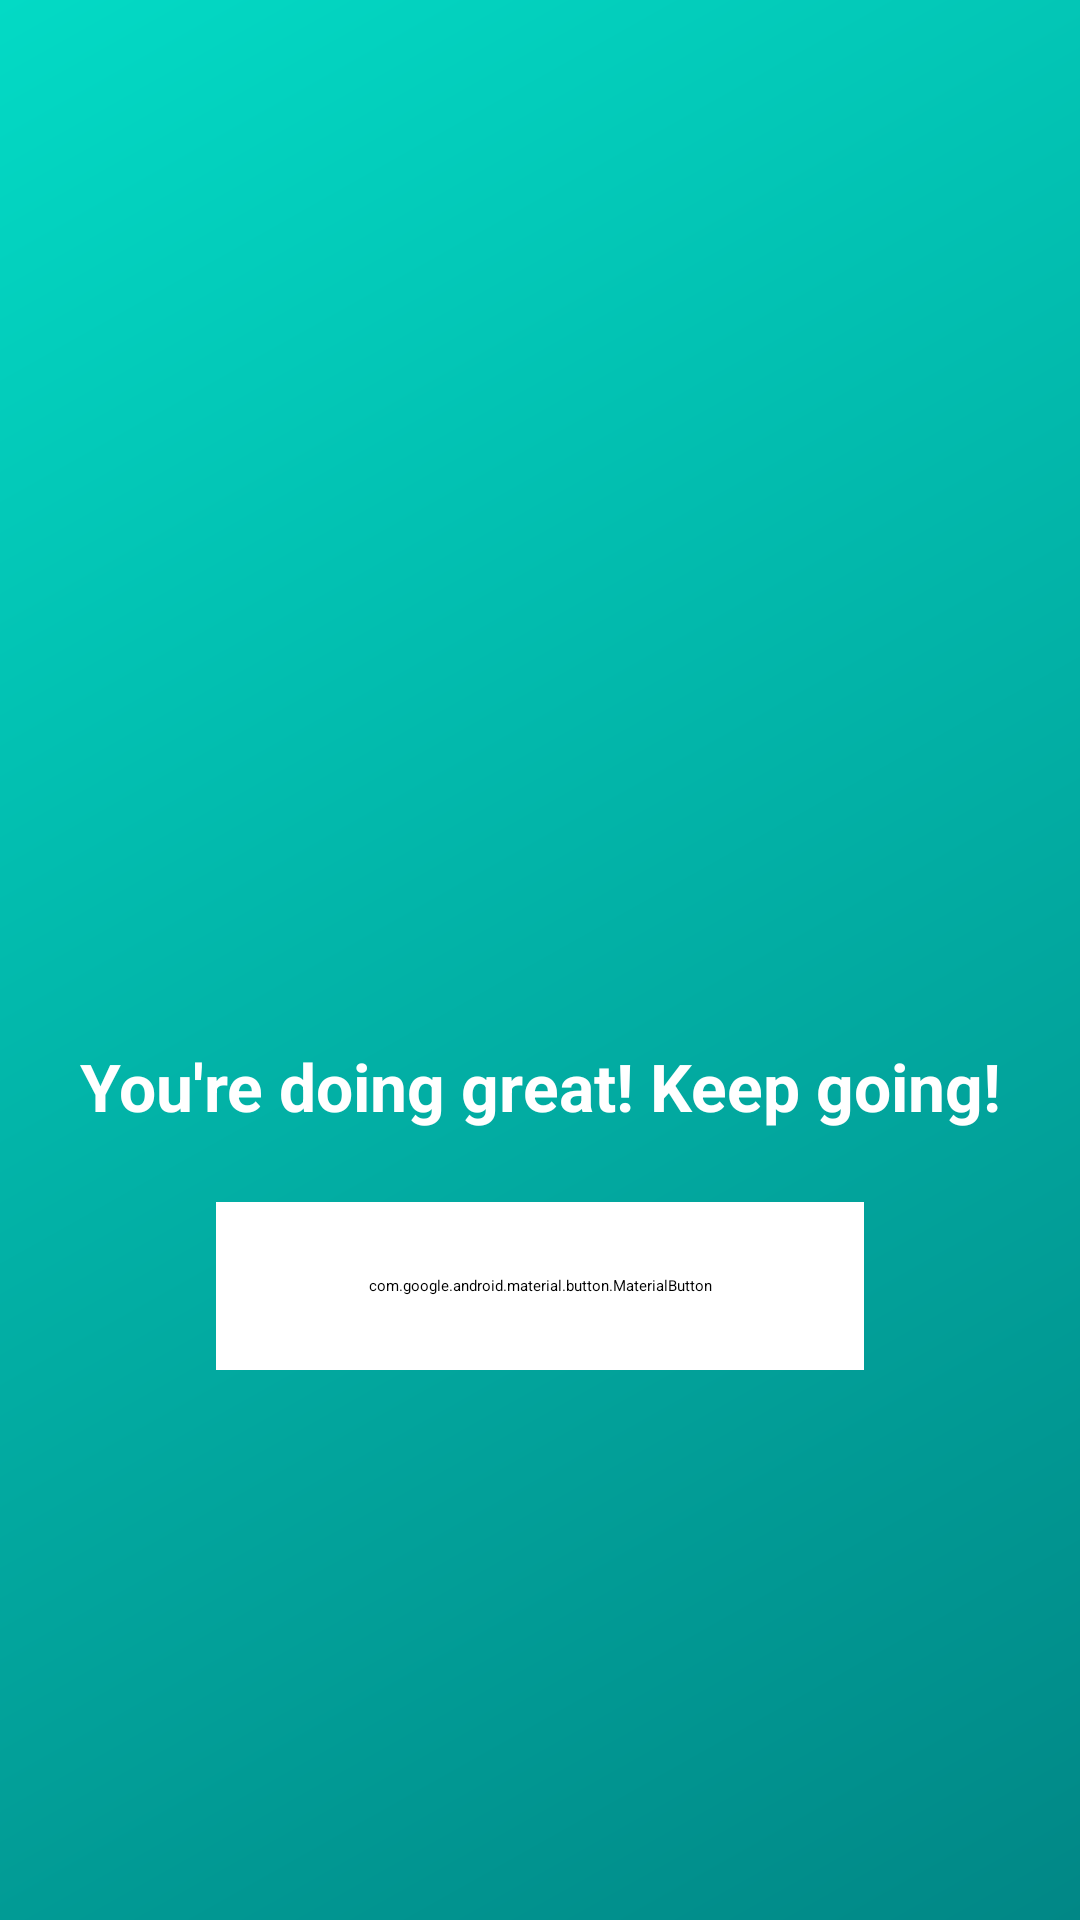

This screen was rendered from an Android layout file. Write that file and the resources it references.
<!-- AndroidManifest.xml: application theme Theme.IntentMaster -->
<!-- res/layout/activity_result.xml -->
<?xml version="1.0" encoding="utf-8"?>
<LinearLayout
    xmlns:android="http://schemas.android.com/apk/res/android"
    xmlns:app="http://schemas.android.com/apk/res-auto"
    android:id="@+id/main"
    android:layout_width="match_parent"
    android:layout_height="match_parent"
    android:orientation="vertical"
    android:padding="24dp"
    android:gravity="center"
    android:background="@drawable/gradient_background_teal"
    android:layout_gravity="center">

    <ImageView
        android:id="@+id/imageViewResult"
        android:layout_width="140dp"
        android:layout_height="140dp"
        android:src="@drawable/ic_celebration"
        android:contentDescription="@string/celebration_image"
        android:layout_marginBottom="24dp"
        app:tint="@color/white" />

    <TextView
        android:id="@+id/textViewMotivation"
        android:layout_width="match_parent"
        android:layout_height="wrap_content"
        android:text="You're doing great! Keep going!"
        android:textSize="22sp"
        android:textColor="@color/white"
        android:textStyle="bold"
        android:gravity="center"
        android:layout_marginBottom="24dp" />

    <com.google.android.material.button.MaterialButton
        android:id="@+id/btnSendBack"
        android:layout_width="match_parent"
        android:layout_height="56dp"
        android:text="Send Back"
        android:textAllCaps="false"
        android:textSize="18sp"
        android:layout_marginHorizontal="48dp"
        android:backgroundTint="@color/white"
        android:textColor="@color/teal_700"
        app:strokeColor="@color/teal_700"
        app:strokeWidth="1.5dp"
        app:cornerRadius="12dp"
        android:elevation="4dp"
        android:iconTint="@color/teal_700"
        app:rippleColor="@color/teal_200"/>
</LinearLayout>
<!-- resources referenced by this layout -->
<resources>
  <color name="teal_200">#FF03DAC5</color>
  <color name="teal_700">#FF018786</color>
  <color name="white">#FFFFFF</color>
  <!-- drawable gradient_background_teal (drawable) -->
  <shape xmlns:android="http://schemas.android.com/apk/res/android">
      <gradient
          android:startColor="#FF018786"
          android:endColor="#FF03DAC5"
          android:angle="135"/>
  </shape>
  <string name="celebration_image">Celebration</string>
  <style name="Theme.IntentMaster" parent="Base.Theme.IntentMaster" />
  <style name="Base.Theme.IntentMaster" parent="Theme.Material3.DayNight.NoActionBar">
      </style>
</resources>
